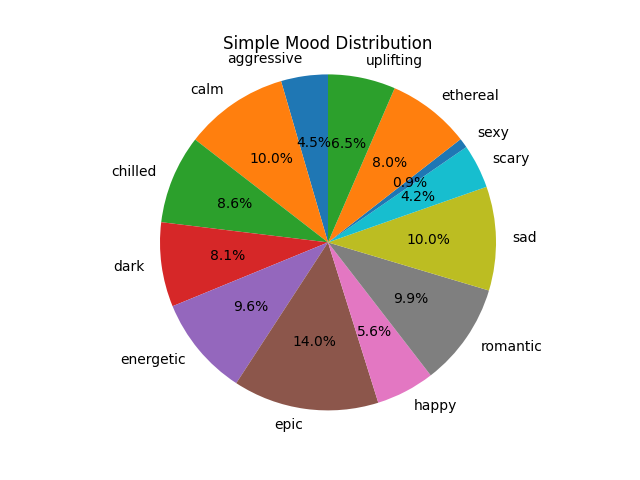

Data behind this chart, as committed beside it:
aggressive, calm, chilled, dark, energetic, epic, happy, romantic, sad, scary, sexy, ethereal, uplifting
0.1577, 0.3501, 0.2996, 0.2841, 0.336, 0.4908, 0.197, 0.3466, 0.3494, 0.1483, 0.0323, 0.2791, 0.2271
